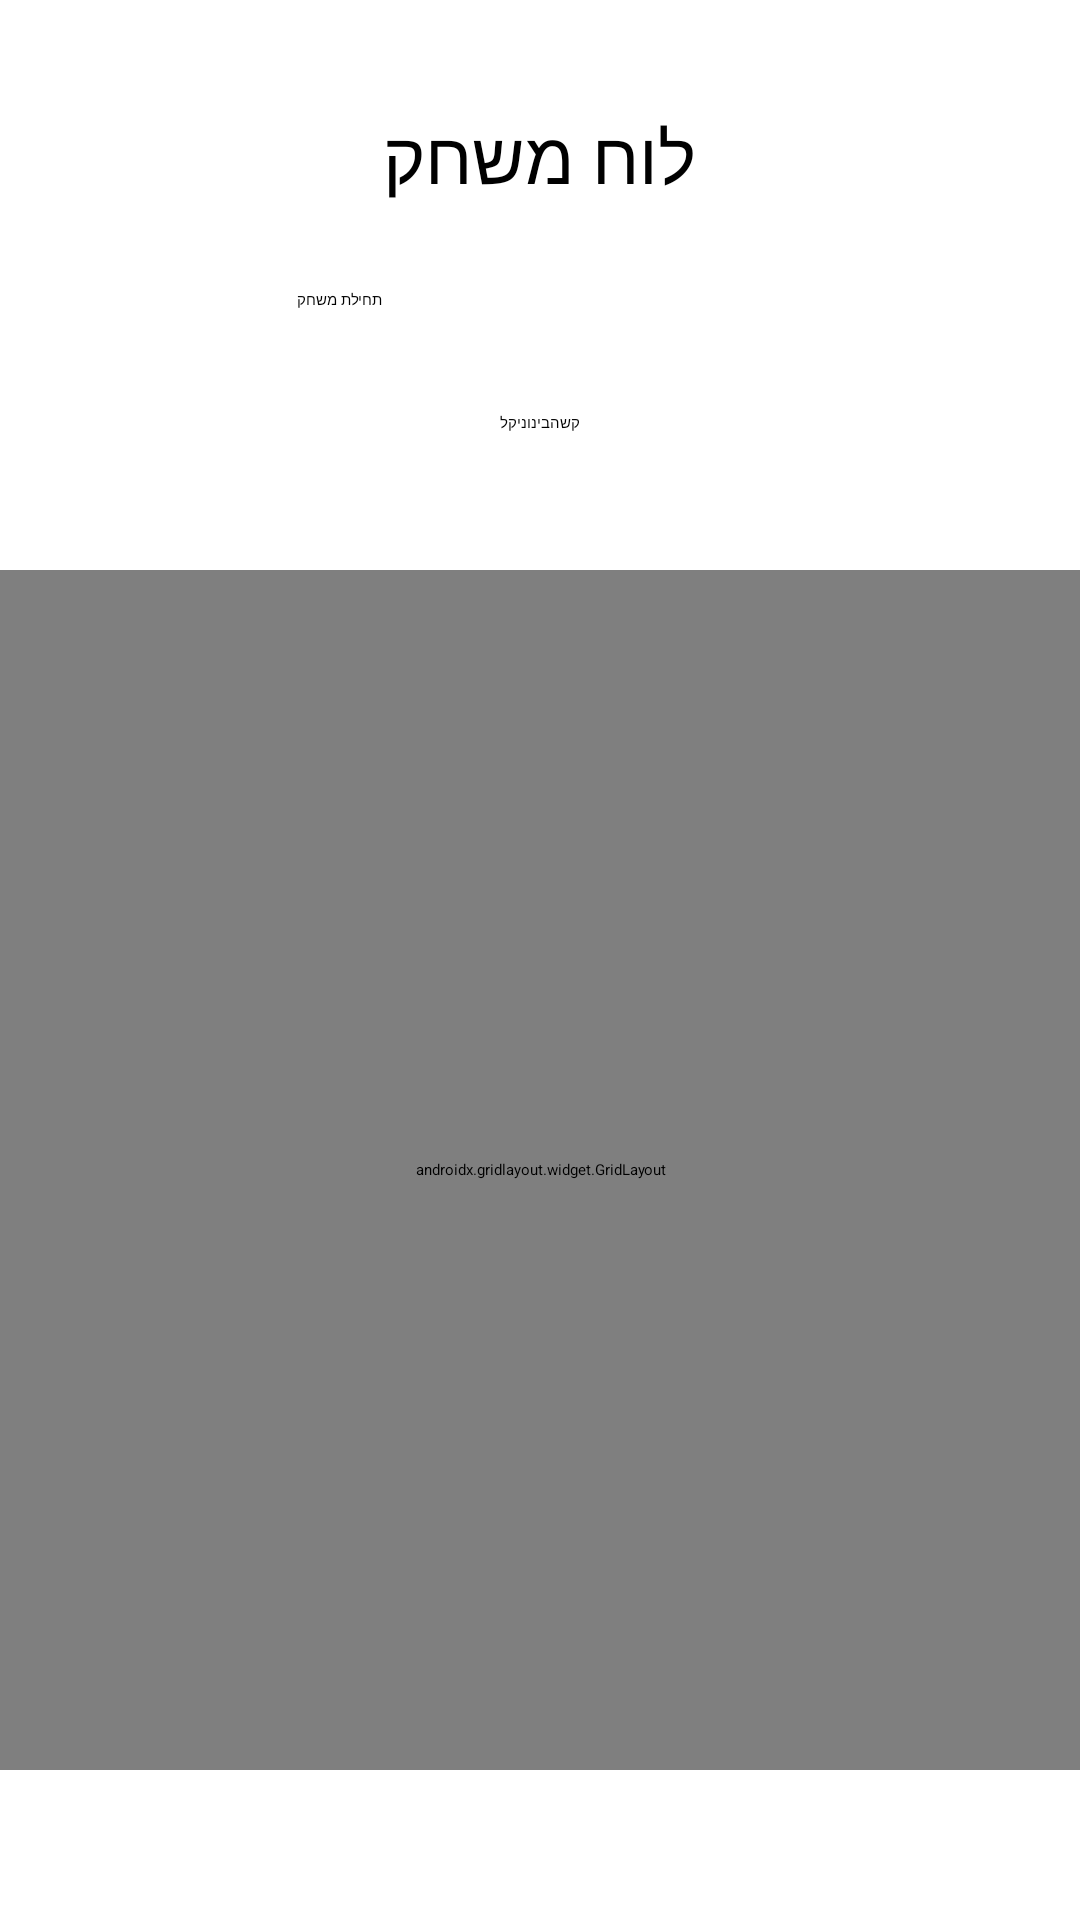

Here is an Android app screen rendered from its layout file. Give the layout XML and the strings, colors and styles it references.
<!-- AndroidManifest.xml: application theme Theme.TicTacToe -->
<!-- res/layout/activity_main.xml -->
<androidx.constraintlayout.widget.ConstraintLayout xmlns:android="http://schemas.android.com/apk/res/android"
        xmlns:app="http://schemas.android.com/apk/res-auto"
        xmlns:tools="http://schemas.android.com/tools"
        android:layout_width="match_parent"
        android:layout_height="match_parent"
        android:id="@+id/main"
        tools:context=".UI.Controller.MainActivity">

        
        <LinearLayout
            android:layout_width="wrap_content"
            android:layout_height="wrap_content"
            app:layout_constraintBottom_toTopOf="@+id/game_board"
            app:layout_constraintEnd_toEndOf="parent"
            app:layout_constraintStart_toStartOf="parent"
            android:orientation="vertical"
            android:gravity="center"
            app:layout_constraintTop_toTopOf="parent">

            <LinearLayout
                android:id="@+id/linearLayout1"
                android:layout_width="match_parent"
                android:layout_height="match_parent"
                android:orientation="horizontal"
                android:gravity="center"
                android:layout_margin="8dp"
                app:layout_constraintTop_toTopOf="parent"
                app:layout_constraintStart_toStartOf="parent"
                app:layout_constraintEnd_toEndOf="parent"
                app:layout_constraintBottom_toTopOf="@+id/linearLayout2">

                <TextView
                    android:id="@+id/textView"
                    android:layout_width="wrap_content"
                    android:layout_height="wrap_content"
                    android:text="לוח משחק"
                    android:textSize="24sp"
                    app:layout_constraintBottom_toTopOf="@+id/button_reset_game"
                    app:layout_constraintEnd_toEndOf="parent"
                    app:layout_constraintStart_toStartOf="parent"
                    app:layout_constraintTop_toTopOf="parent" />
            </LinearLayout>

            <LinearLayout
                android:id="@+id/linearLayout2"
                android:layout_width="400dp"
                android:layout_height="wrap_content"
                android:layout_marginTop="20dp"
                android:orientation="horizontal"
                app:layout_constraintBottom_toTopOf="@+id/linearLayout3"
                app:layout_constraintEnd_toEndOf="parent"
                app:layout_constraintStart_toStartOf="parent"
                app:layout_constraintTop_toBottomOf="@id/linearLayout1">

                <Button
                    android:id="@+id/button_start_game"
                    android:layout_width="wrap_content"
                    android:layout_height="wrap_content"
                    android:layout_gravity="start"
                    android:layout_weight="1"
                    android:text="תחילת משחק" />

                <View
                    android:layout_width="0dp"
                    android:layout_height="0dp"
                    android:layout_weight="1" />

                <Button
                    android:id="@+id/button_view_results"
                    android:layout_width="wrap_content"
                    android:layout_height="wrap_content"
                    android:layout_gravity="end"
                    android:layout_weight="1"
                    android:text="תוצאות" />
            </LinearLayout>

            <LinearLayout
                android:id="@+id/linearLayout3"
                android:layout_width="wrap_content"
                android:layout_height="wrap_content"
                android:orientation="vertical"
                android:gravity="center"
                android:layout_margin="8dp"
                app:layout_constraintTop_toBottomOf="@id/linearLayout2"
                app:layout_constraintStart_toStartOf="parent"
                app:layout_constraintEnd_toEndOf="parent"
                app:layout_constraintBottom_toBottomOf="parent">

                <RadioGroup
                    android:id="@+id/difficulty_radio_group"
                    android:layout_width="wrap_content"
                    android:layout_height="wrap_content"
                    android:layout_marginTop="16dp"
                    android:gravity="center"
                    android:orientation="horizontal">

                    <RadioButton
                        android:id="@+id/radio_easy"
                        android:layout_width="wrap_content"
                        android:layout_height="wrap_content"
                        android:layout_marginVertical="10dp"
                        android:text="קל" />

                    <RadioButton
                        android:id="@+id/radio_medium"
                        android:layout_width="wrap_content"
                        android:layout_height="wrap_content"
                        android:layout_marginVertical="10dp"
                        android:text="בינוני" />

                    <RadioButton
                        android:id="@+id/radio_hard"
                        android:layout_width="wrap_content"
                        android:layout_height="wrap_content"
                        android:layout_marginVertical="2dp"
                        android:text="קשה" />

                </RadioGroup>
            </LinearLayout>
        </LinearLayout>

        <androidx.gridlayout.widget.GridLayout
            android:id="@+id/game_board"
            android:layout_width="400dp"
            android:layout_height="400dp"
            android:layout_marginBottom="50dp"
            app:columnCount="3"
            app:layout_constraintBottom_toBottomOf="parent"
            app:layout_constraintEnd_toEndOf="parent"
            app:layout_constraintStart_toStartOf="parent"
            app:rowCount="3">

            
            <Button
                android:id="@+id/button0"
                android:layout_width="0dp"
                android:layout_height="0dp"
                android:layout_margin="5dp"
                android:background="@drawable/board_button_background"
                android:contentDescription="כפתור 0"
                app:layout_column="0"
                app:layout_columnWeight="1"
                app:layout_gravity="fill"
                app:layout_row="0"
                app:layout_rowWeight="1" />

            <Button
                android:id="@+id/button1"
                android:layout_width="0dp"
                android:layout_height="0dp"
                android:layout_margin="5dp"
                android:background="@drawable/board_button_background"
                android:contentDescription="כפתור 1"
                app:layout_column="1"
                app:layout_columnWeight="1"
                app:layout_gravity="fill"
                app:layout_row="0"
                app:layout_rowWeight="1" />

            <Button
                android:id="@+id/button2"
                android:layout_width="0dp"
                android:layout_height="0dp"
                android:layout_margin="5dp"
                android:background="@drawable/board_button_background"
                android:contentDescription="כפתור 2"
                app:layout_column="2"
                app:layout_columnWeight="1"
                app:layout_gravity="fill"
                app:layout_row="0"
                app:layout_rowWeight="1" />

            <Button
                android:id="@+id/button3"
                android:layout_width="0dp"
                android:layout_height="0dp"
                android:layout_margin="5dp"
                android:background="@drawable/board_button_background"
                android:contentDescription="כפתור 3"
                app:layout_column="0"
                app:layout_columnWeight="1"
                app:layout_gravity="fill"
                app:layout_row="1"
                app:layout_rowWeight="1" />

            <Button
                android:id="@+id/button4"
                android:layout_width="0dp"
                android:layout_height="0dp"
                android:layout_margin="5dp"
                android:background="@drawable/board_button_background"
                android:contentDescription="כפתור 4"
                app:layout_column="1"
                app:layout_columnWeight="1"
                app:layout_gravity="fill"
                app:layout_row="1"
                app:layout_rowWeight="1" />

            <Button
                android:id="@+id/button5"
                android:layout_width="0dp"
                android:layout_height="0dp"
                android:layout_margin="5dp"
                android:background="@drawable/board_button_background"
                android:contentDescription="כפתור 5"
                app:layout_column="2"
                app:layout_columnWeight="1"
                app:layout_gravity="fill"
                app:layout_row="1"
                app:layout_rowWeight="1" />

            <Button
                android:id="@+id/button6"
                android:layout_width="0dp"
                android:layout_height="0dp"
                android:layout_margin="5dp"
                android:background="@drawable/board_button_background"
                android:contentDescription="כפתור 6"
                app:layout_column="0"
                app:layout_columnWeight="1"
                app:layout_gravity="fill"
                app:layout_row="2"
                app:layout_rowWeight="1" />

            <Button
                android:id="@+id/button7"
                android:layout_width="0dp"
                android:layout_height="0dp"
                android:layout_margin="5dp"
                android:background="@drawable/board_button_background"
                android:contentDescription="כפתור 7"
                app:layout_column="1"
                app:layout_columnWeight="1"
                app:layout_gravity="fill"
                app:layout_row="2"
                app:layout_rowWeight="1" />

            <Button
                android:id="@+id/button8"
                android:layout_width="0dp"
                android:layout_height="0dp"
                android:layout_margin="5dp"
                android:background="@drawable/board_button_background"
                android:contentDescription="כפתור 8"
                app:layout_column="2"
                app:layout_columnWeight="1"
                app:layout_gravity="fill"
                app:layout_row="2"
                app:layout_rowWeight="1" />

        </androidx.gridlayout.widget.GridLayout>



    </androidx.constraintlayout.widget.ConstraintLayout>
<!-- resources referenced by this layout -->
<resources>
  <!-- drawable board_button_background (drawable) -->
  <?xml version="1.0" encoding="utf-8"?>
  <selector xmlns:android="http://schemas.android.com/apk/res/android">
      <item android:state_pressed="true">
          <shape android:shape="rectangle">
              <solid android:color="#CCCCCC"/>
              <corners android:radius="8dp"/>
          </shape>
      </item>
      <item>
          <shape android:shape="rectangle">
              <solid android:color="#FFFFFF"/>
              <stroke
                  android:width="2dp"
                  android:color="#000000"/>
              <corners android:radius="8dp"/>
          </shape>
      </item>
  </selector>
  <style name="Theme.TicTacToe" parent="Base.Theme.TicTacToe">
      
      <item name="android:navigationBarColor">@android:color/transparent</item>
      <item name="android:statusBarColor">@android:color/transparent</item>
      <item name="android:windowLightStatusBar">?attr/isLightTheme</item>
    </style>
</resources>
